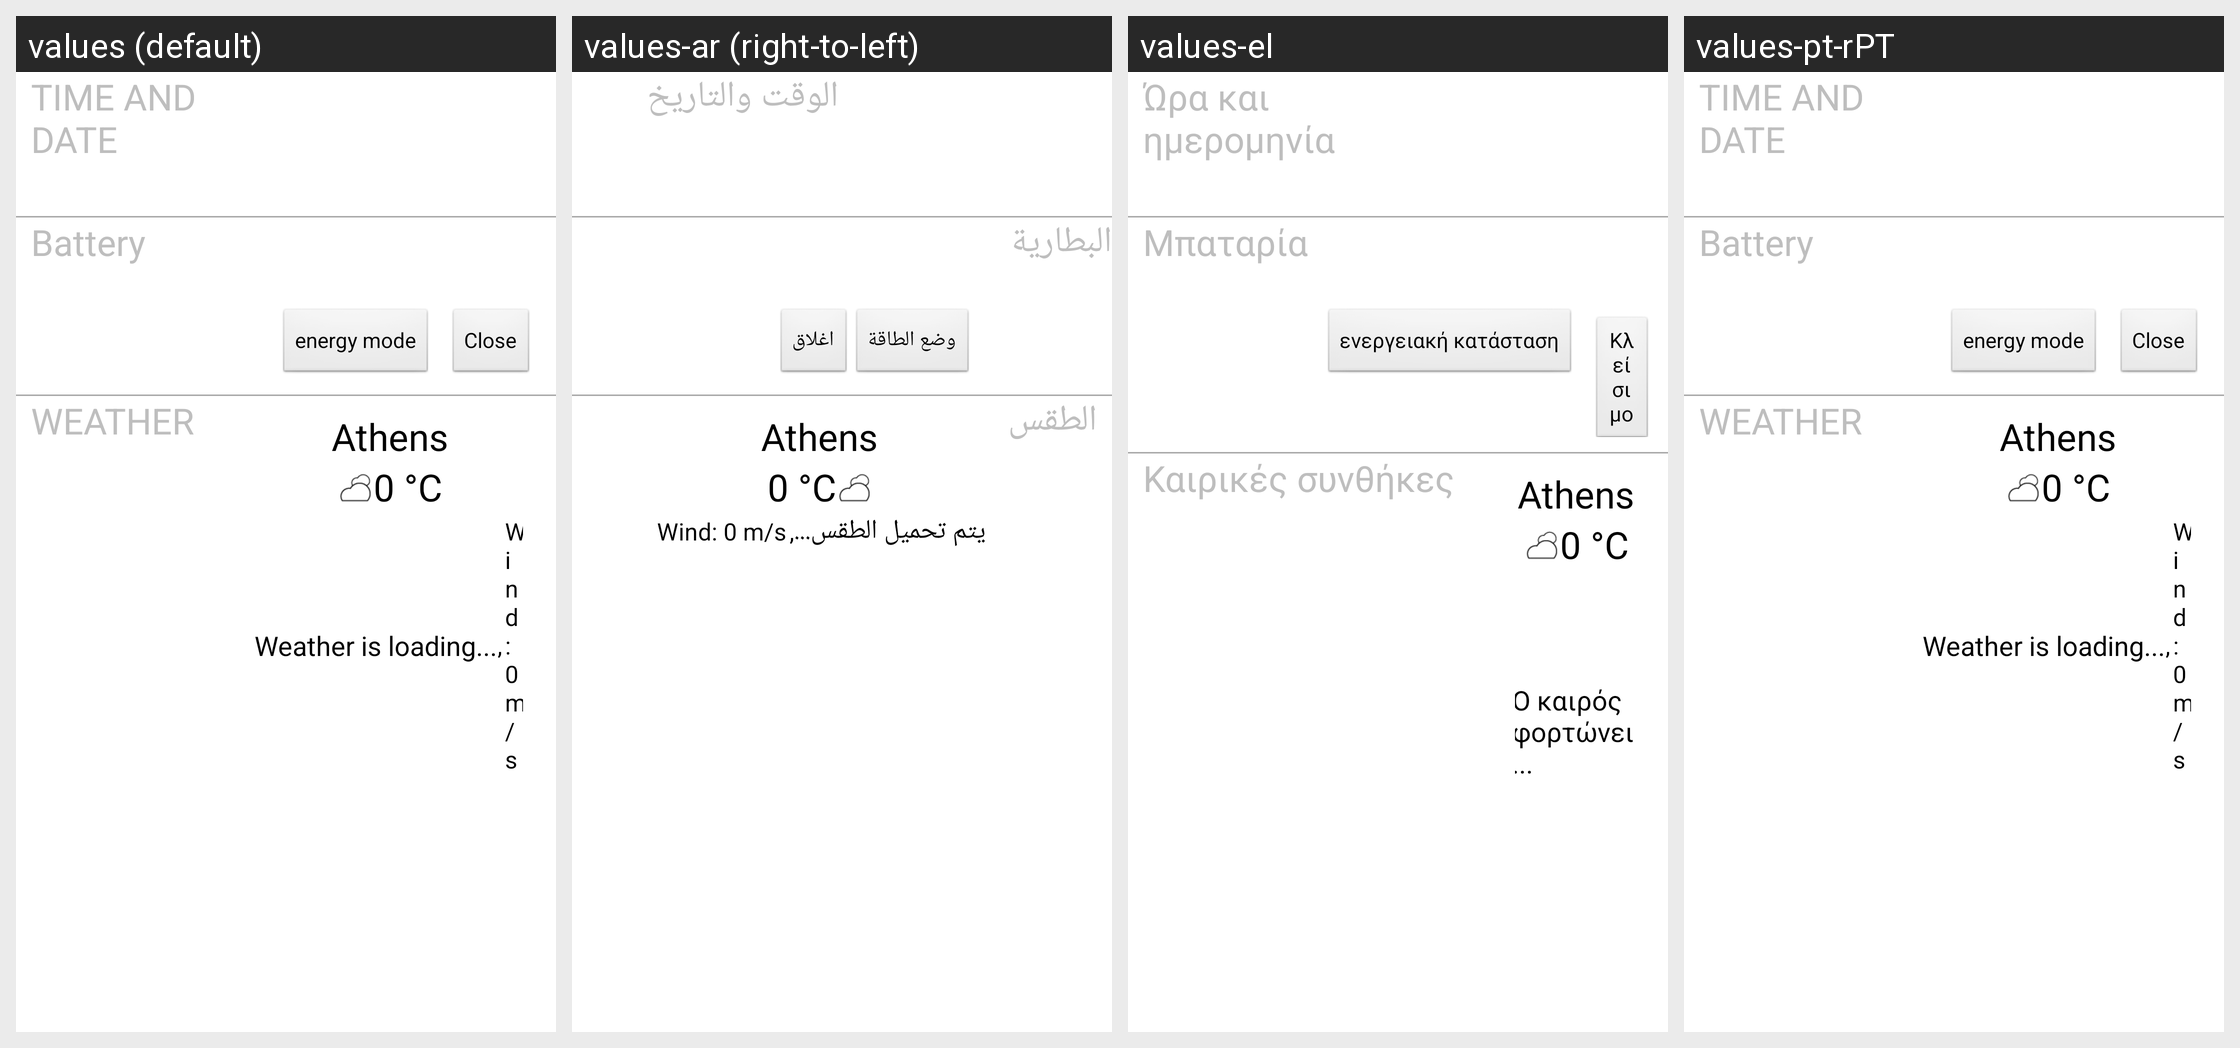

The same Android screen rendered under several of its app's locales, left to right. List the strings drawn on it with the default value and each locale's translation.
Android screen res/layout/collection_widget_battery.xml rendered under 4 locales, left to right: values (default), values-ar (right-to-left), values-el, values-pt-rPT. Device: Nexus 5 (rendered at 1080×1920; each locale shown at half size, 540×960, under a caption strip naming it); theme Theme.Transparent.
Other locales in the repository, not shown: values-de, values-es, values-fr, values-it, values-ja, values-zh-rTW.
Strings drawn on this screen, with the default value and each locale's value (text and hints the layout hard-codes, and strings that could not be matched under every locale, appear in the picture but are not listed):

time_date
  values: TIME AND DATE
  values-ar: الوقت والتاريخ
  values-el: Ώρα και ημερομηνία
  values-pt-rPT: TIME AND DATE

battery_title
  values: Battery
  values-ar: البطارية
  values-el: Μπαταρία
  values-pt-rPT: Battery

energy_mode
  values: energy mode
  values-ar: وضع الطاقة
  values-el: ενεργειακή κατάσταση
  values-pt-rPT: energy mode

close
  values: Close
  values-ar: اغلاق
  values-el: Κλείσιμο
  values-pt-rPT: Close

weather_title
  values: WEATHER
  values-ar: الطقس
  values-el: Καιρικές συνθήκες
  values-pt-rPT: WEATHER

default_city
  values: Athens
  values-ar: Athens  [not translated; the default value is used]
  values-el: Athens  [not translated; the default value is used]
  values-pt-rPT: Athens  [not translated; the default value is used]

default_temp
  values: 0 °C
  values-ar: 0 °C  [not translated; the default value is used]
  values-el: 0 °C  [not translated; the default value is used]
  values-pt-rPT: 0 °C  [not translated; the default value is used]

no_data
  values: Weather is loading...
  values-ar: يتم تحميل الطقس...
  values-el: Ο καιρός φορτώνει...
  values-pt-rPT: Weather is loading...
